Run: headless pygame with SDL's dummy video driver; simulated clock (each Clock.tick advances the game by its frame time, no real sleeping); random seed 0; keys injected as events and as key.get_pressed() state; no mouse input.
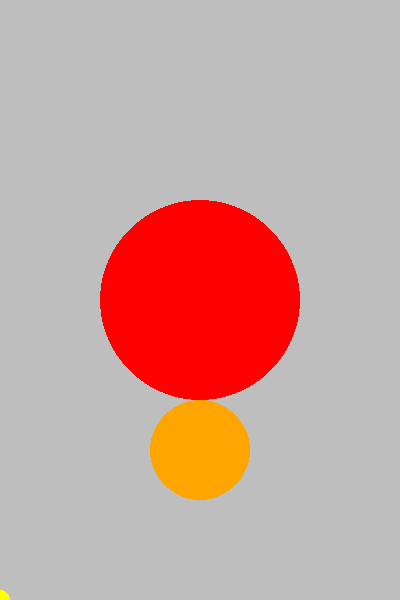
Frame 1 of 4 · flips 1–60 · no input
Frame 2 of 4 · flips 61–180 · tapped SPACE, RETURN · held RIGHT (→), D · screen unchanged from frame 1, image omitted
Frame 3 of 4 · flips 181–300 · held DOWN (↓), S · screen unchanged from frame 2, image omitted
Frame 4 of 4 · flips 301–420 · held LEFT (←), A, UP (↑), W · screen unchanged from frame 3, image omitted

The pygame program that drew these frames:


import pygame
import sys


pygame.init()


pygame.display.set_caption("Jacob Keller")
# TODO 00: Change the window caption to say your name.


screen = pygame.display.set_mode((400, 600))
# TODO 05: Change the window size, make sure your circle code still works.


while True:

    for event in pygame.event.get():

        print(event)
        if event.type == pygame.QUIT:
            sys.exit()

        # Additional interactions with events

    screen.fill(pygame.Color("Gray"))

    # Draw things on the screen

    # TODO 02: Try to draw a circle (any size, any color, anywhere)
    # pygame.draw.circle(screen, color, pos, radius, width(optional)  )
    pygame.draw.circle(screen, pygame.Color("Orange"), (200, 450), 50 )

    # TODO 03: Try to draw a red circle in the middle of the screen with a radius 100
    # pygame.draw.circle(screen, color, pos, radius, width(optional)  )
    pygame.draw.circle(screen, pygame.Color("Red"), (200, 300), 100 )

    # TODO 04: Try to draw a yellow circle with the center exactly in the lower left corner of the screen, radius 10
    # pygame.draw.circle(screen, color, pos, radius, width(optional)  )
    pygame.draw.circle(screen, pygame.Color("Yellow"), (0, 600), 10 )

    # This will make sure that things appear on our screen, without this
    # update, everything we do will not be visible!
    # notice how this statement is still inside of the first while loop, but
    # outside of the for loop (why? because it is at the same level of
    # indentation as the for loop statement).
    pygame.display.update()
